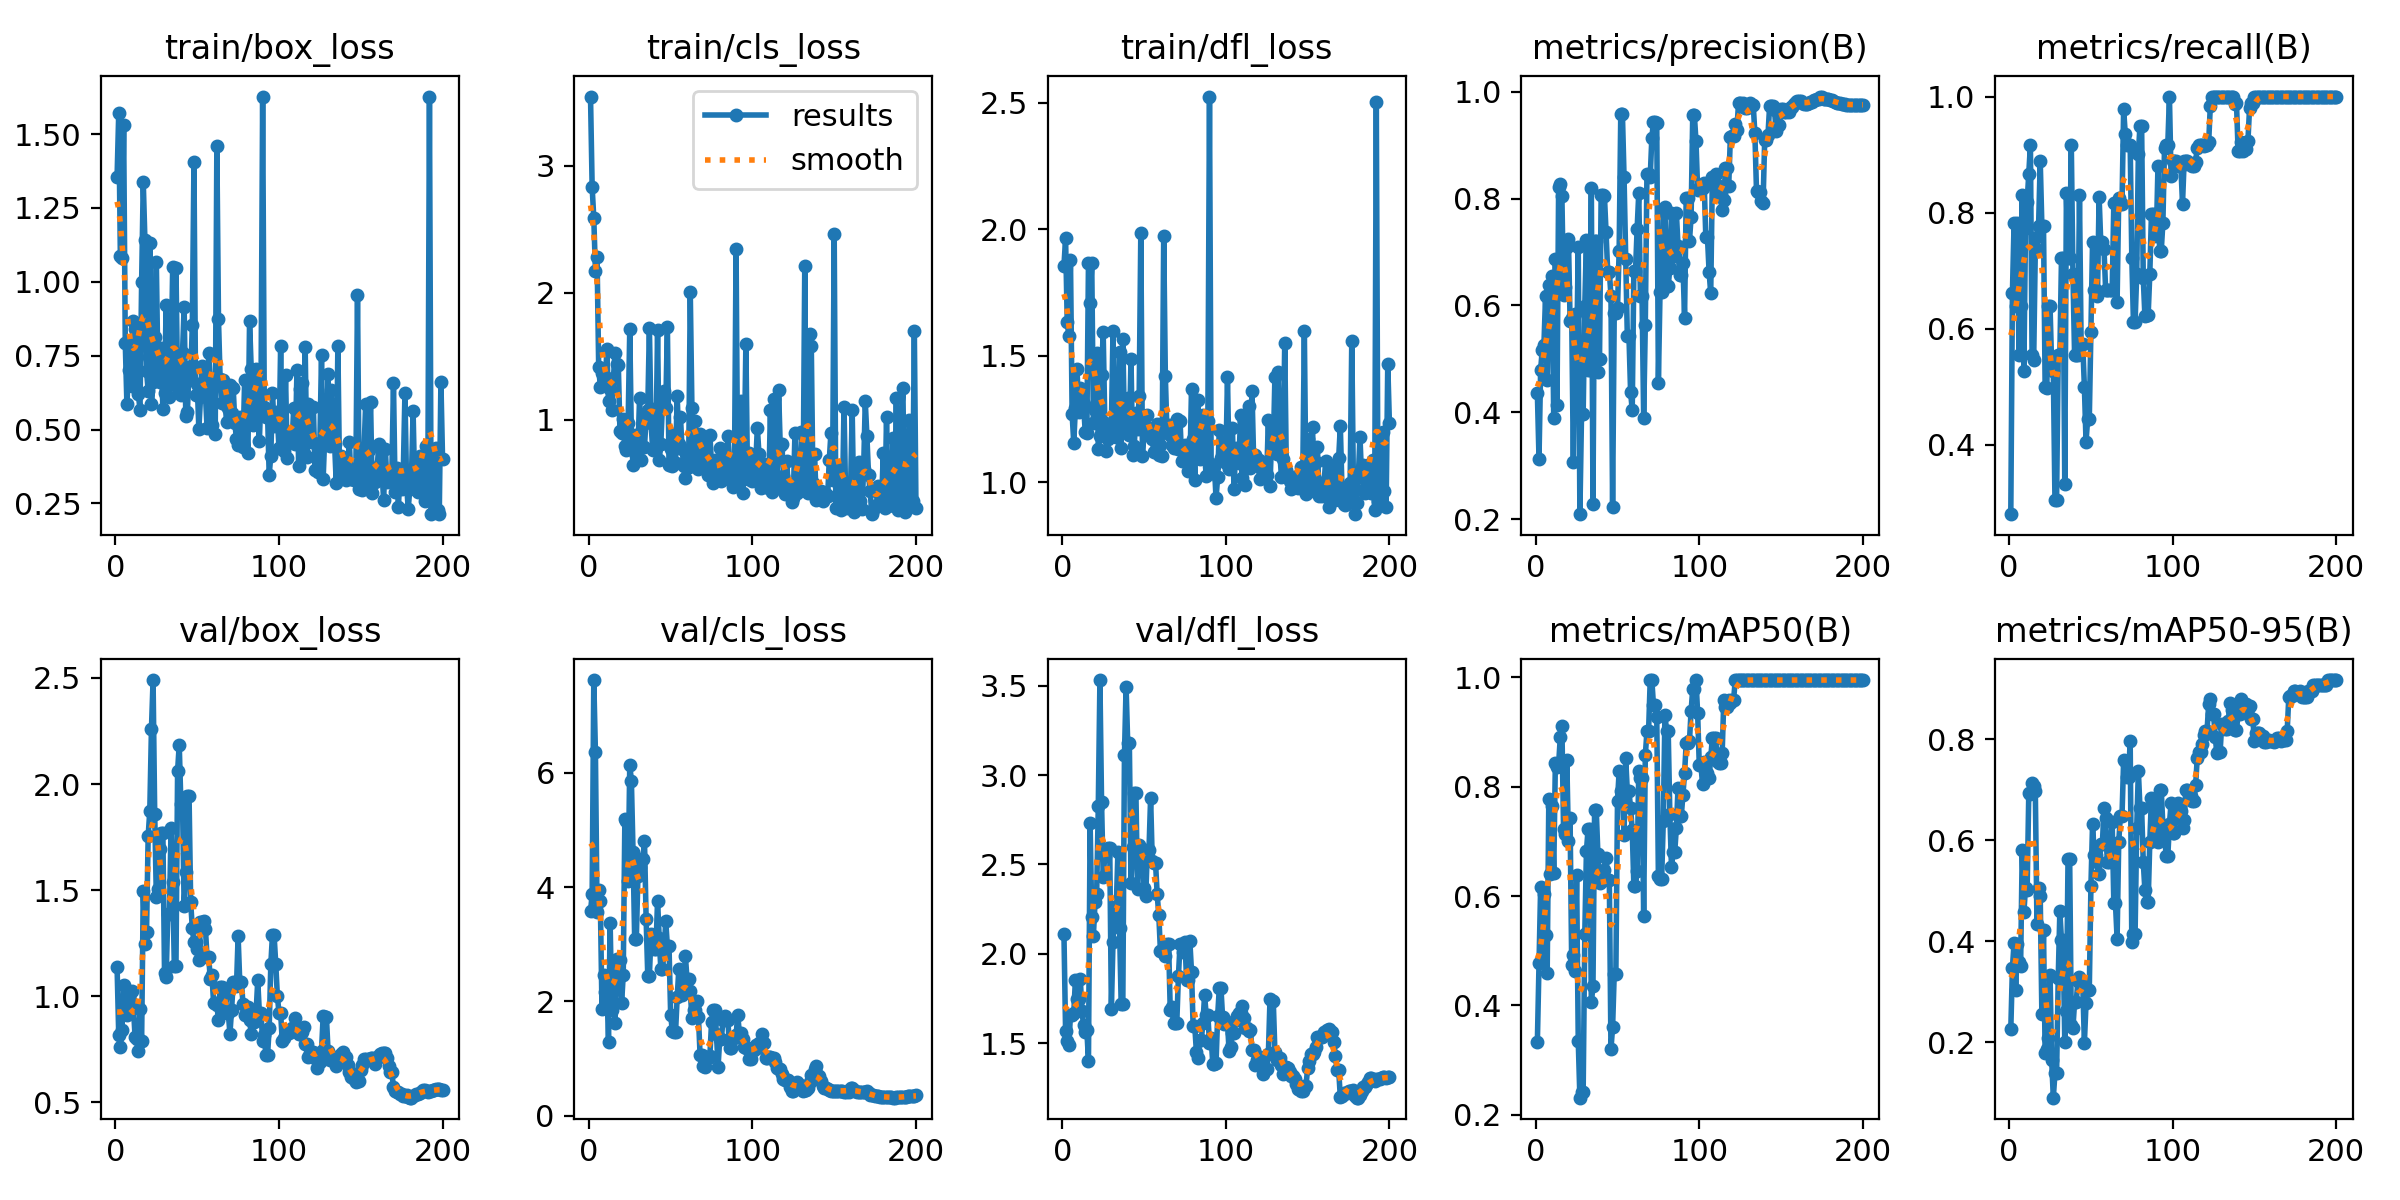

Values plotted in this chart, from the file beside it:
epoch, time, train/box_loss, train/cls_loss, train/dfl_loss, metrics/precision(B), metrics/recall(B), metrics/mAP50(B), metrics/mAP50-95(B), val/box_loss, val/cls_loss, val/dfl_loss, lr/pg0, lr/pg1, lr/pg2
1, 20.22, 1.356, 3.546, 1.855, 0.4353, 0.2808, 0.3337, 0.2254, 1.135, 3.575, 2.112, 2.858e-05, 2.858e-05, 2.858e-05
2, 39.01, 1.57, 2.832, 1.963, 0.3132, 0.6622, 0.4777, 0.3476, 0.8181, 3.871, 1.57, 7.10963e-05, 7.10963e-05, 7.10963e-05
3, 58.02, 1.087, 2.589, 1.634, 0.4798, 0.7816, 0.6166, 0.3967, 0.7602, 7.622, 1.512, 0.0001132, 0.0001132, 0.0001132
4, 77.81, 1.082, 2.172, 1.576, 0.517, 0.6389, 0.4817, 0.304, 0.8393, 6.36, 1.491, 0.0001549, 0.0001549, 0.0001549
5, 97.04, 1.532, 2.281, 1.878, 0.5252, 0.7822, 0.6046, 0.3937, 1.054, 3.561, 1.659, 0.0001961, 0.0001961, 0.0001961
6, 116.3, 0.793, 1.414, 1.27, 0.617, 0.5556, 0.528, 0.3585, 0.937, 3.948, 1.657, 0.0002369, 0.0002369, 0.0002369
7, 136.4, 0.5863, 1.26, 1.155, 0.46, 0.6389, 0.4591, 0.3508, 0.9111, 3.762, 1.667, 0.0002773, 0.0002773, 0.0002773
8, 155.5, 0.7009, 1.365, 1.293, 0.6391, 0.831, 0.777, 0.5817, 1.021, 1.868, 1.854, 0.0003173, 0.0003173, 0.0003173
9, 174.5, 0.7625, 1.348, 1.447, 0.5743, 0.5278, 0.6403, 0.4572, 0.9829, 2.461, 1.747, 0.0003568, 0.0003568, 0.0003568
10, 193.8, 0.646, 1.278, 1.276, 0.6554, 0.7745, 0.7639, 0.5061, 1.023, 2.16, 1.745, 0.0003959, 0.0003959, 0.0003959
11, 212.8, 0.867, 1.554, 1.372, 0.3885, 0.8189, 0.6426, 0.5014, 0.9481, 2.297, 1.86, 0.0004346, 0.0004346, 0.0004346
12, 232.3, 0.8389, 1.145, 1.326, 0.6871, 0.867, 0.8429, 0.694, 0.8058, 1.281, 1.679, 0.0004729, 0.0004729, 0.0004729
13, 252.9, 0.7463, 1.245, 1.307, 0.4127, 0.9167, 0.8353, 0.6915, 0.7968, 3.372, 1.604, 0.0005108, 0.0005108, 0.0005108
14, 280.3, 0.62, 1.074, 1.2, 0.8218, 0.5556, 0.8409, 0.7147, 0.7431, 1.854, 1.56, 0.0005482, 0.0005482, 0.0005482
15, 304.6, 0.5674, 1.33, 1.195, 0.8278, 0.5463, 0.89, 0.7075, 0.9373, 2.378, 1.572, 0.0005852, 0.0005852, 0.0005852
16, 344.9, 0.9986, 1.524, 1.867, 0.8056, 0.7388, 0.9104, 0.6976, 0.7892, 1.623, 1.403, 0.0006218, 0.0006218, 0.0006218
17, 375.3, 1.338, 1.442, 1.707, 0.6196, 0.7576, 0.7235, 0.4339, 1.497, 2.742, 2.734, 0.0006579, 0.0006579, 0.0006579
18, 396.4, 1.143, 1.431, 1.867, 0.6344, 0.7778, 0.7134, 0.5064, 1.244, 2.403, 2.209, 0.0006936, 0.0006936, 0.0006936
19, 415.4, 0.6981, 0.9112, 1.233, 0.7101, 0.8889, 0.8488, 0.4897, 1.301, 2.729, 2.1, 0.0007289, 0.0007289, 0.0007289
20, 435.3, 0.6304, 0.8986, 1.286, 0.7244, 0.7778, 0.701, 0.2561, 1.755, 1.964, 2.287, 0.0007638, 0.0007638, 0.0007638
21, 454.4, 1.131, 1.005, 1.512, 0.5715, 0.7778, 0.7426, 0.4217, 1.874, 2.457, 2.335, 0.0007983, 0.0007983, 0.0007983
22, 473.1, 0.5864, 0.7905, 1.131, 0.5764, 0.5, 0.4732, 0.1784, 2.258, 5.184, 2.825, 0.0008323, 0.0008323, 0.0008323
23, 492.1, 0.6608, 0.7659, 1.181, 0.3066, 0.4982, 0.493, 0.1858, 2.49, 5.157, 3.531, 0.0008659, 0.0008659, 0.0008659
24, 511.3, 0.8139, 0.9787, 1.423, 0.5834, 0.6389, 0.4628, 0.2082, 1.859, 4.099, 2.847, 0.0008991, 0.0008991, 0.0008991
25, 530.7, 1.067, 1.712, 1.593, 0.5046, 0.6389, 0.6391, 0.3338, 1.466, 6.143, 2.432, 0.0009318, 0.0009318, 0.0009318
26, 549.8, 0.6827, 0.86, 1.234, 0.7091, 0.5354, 0.3352, 0.1644, 1.507, 5.852, 2.546, 0.0009642, 0.0009642, 0.0009642
27, 568, 0.6607, 0.6443, 1.124, 0.2091, 0.5278, 0.2315, 0.09001, 1.696, 4.61, 2.576, 0.0009961, 0.0009961, 0.0009961
28, 586.6, 0.7762, 0.8771, 1.17, 0.3962, 0.3056, 0.2426, 0.1382, 1.77, 3.09, 2.594, 0.001028, 0.001028, 0.001028
29, 604.6, 0.5688, 0.7197, 1.192, 0.3962, 0.3056, 0.2426, 0.1382, 1.77, 3.09, 2.594, 0.001059, 0.001059, 0.001059
30, 623.3, 0.6223, 0.7641, 1.223, 0.5991, 0.5556, 0.5305, 0.3266, 1.111, 4.196, 1.691, 0.001089, 0.001089, 0.001089
31, 642.5, 0.9221, 1.175, 1.597, 0.7226, 0.5556, 0.6821, 0.4597, 1.088, 4.357, 2.066, 0.001119, 0.001119, 0.001119
32, 661.1, 0.7315, 0.684, 1.181, 0.4787, 0.7213, 0.7223, 0.4019, 1.388, 4.49, 2.263, 0.001149, 0.001149, 0.001149
33, 680, 0.6103, 0.9671, 1.178, 0.4787, 0.7213, 0.7223, 0.4019, 1.388, 4.49, 2.263, 0.001179, 0.001179, 0.001179
34, 698.4, 0.7085, 0.7879, 1.287, 0.82, 0.3333, 0.4065, 0.2012, 1.792, 4.81, 2.569, 0.001196, 0.001196, 0.001196
35, 717.3, 1.051, 1.013, 1.514, 0.2277, 0.8333, 0.4353, 0.2614, 1.538, 3.449, 2.144, 0.001189, 0.001189, 0.001189
36, 735.9, 0.6533, 1.079, 1.136, 0.7215, 0.7222, 0.7581, 0.5636, 1.141, 2.449, 1.718, 0.001181, 0.001181, 0.001181
37, 755.7, 1.048, 1.724, 1.567, 0.7215, 0.7222, 0.7581, 0.5636, 1.141, 2.449, 1.718, 0.001174, 0.001174, 0.001174
38, 774.7, 0.6397, 0.9773, 1.209, 0.4753, 0.9167, 0.6774, 0.2347, 2.062, 3.171, 3.113, 0.001167, 0.001167, 0.001167
39, 793.1, 0.7087, 0.7659, 1.205, 0.4997, 0.6944, 0.6239, 0.2284, 2.186, 3.006, 3.494, 0.00116, 0.00116, 0.00116
40, 811.7, 0.6167, 1.089, 1.334, 0.807, 0.5556, 0.6454, 0.2793, 1.907, 2.923, 3.177, 0.001153, 0.001153, 0.001153
41, 831.1, 0.7594, 0.7754, 1.186, 0.807, 0.5556, 0.6454, 0.2793, 1.907, 2.923, 3.177, 0.001146, 0.001146, 0.001146
42, 848.7, 0.916, 1.707, 1.487, 0.8054, 0.5556, 0.647, 0.3208, 1.423, 3.763, 2.397, 0.001139, 0.001139, 0.001139
43, 867.6, 0.5453, 0.683, 1.107, 0.7375, 0.8308, 0.6701, 0.3302, 1.585, 3.111, 2.596, 0.001132, 0.001132, 0.001132
44, 885.7, 0.5595, 0.8112, 1.144, 0.6634, 0.5737, 0.6288, 0.3158, 1.945, 2.563, 2.901, 0.001125, 0.001125, 0.001125
45, 903.8, 0.7111, 1.133, 1.273, 0.6634, 0.5737, 0.6288, 0.3158, 1.945, 2.563, 2.901, 0.001118, 0.001118, 0.001118
46, 922.9, 0.6702, 1.231, 1.212, 0.6181, 0.5, 0.3204, 0.1987, 1.443, 2.883, 2.361, 0.001111, 0.001111, 0.001111
47, 941.5, 0.8552, 1.092, 1.341, 0.2231, 0.4057, 0.36, 0.2769, 1.319, 3.403, 2.609, 0.001104, 0.001104, 0.001104
48, 960.3, 1.405, 1.73, 1.985, 0.5854, 0.4444, 0.4579, 0.3034, 1.254, 2.966, 2.582, 0.001097, 0.001097, 0.001097
49, 979.2, 0.6159, 0.647, 1.105, 0.5854, 0.4444, 0.4579, 0.3034, 1.254, 2.966, 2.582, 0.001089, 0.001089, 0.001089
50, 998.1, 0.6528, 0.7706, 1.206, 0.5953, 0.5946, 0.7742, 0.5096, 1.222, 1.762, 2.368, 0.001082, 0.001082, 0.001082
51, 1018, 0.5019, 0.6361, 1.207, 0.7013, 0.75, 0.8282, 0.6332, 1.169, 1.49, 2.321, 0.001075, 0.001075, 0.001075
52, 1036, 0.6115, 0.8851, 1.268, 0.9592, 0.6667, 0.7913, 0.5719, 1.348, 1.468, 2.58, 0.001068, 0.001068, 0.001068
53, 1056, 0.7151, 0.6626, 1.207, 0.9592, 0.6667, 0.7913, 0.5719, 1.348, 1.468, 2.58, 0.001061, 0.001061, 0.001061
54, 1074, 0.7009, 1.189, 1.183, 0.841, 0.6561, 0.7126, 0.5579, 1.355, 2.068, 2.874, 0.001054, 0.001054, 0.001054
55, 1093, 0.6213, 0.8125, 1.172, 0.6869, 0.8276, 0.8518, 0.5335, 1.318, 2.568, 2.521, 0.001047, 0.001047, 0.001047
56, 1112, 0.5068, 1.022, 1.118, 0.5432, 0.7497, 0.7923, 0.5926, 1.186, 2.109, 2.51, 0.00104, 0.00104, 0.00104
57, 1131, 0.7578, 0.7667, 1.176, 0.5432, 0.7497, 0.7923, 0.5926, 1.186, 2.109, 2.51, 0.001033, 0.001033, 0.001033
58, 1150, 0.6633, 0.6361, 1.23, 0.438, 0.7379, 0.7605, 0.6646, 1.08, 2.167, 2.334, 0.001026, 0.001026, 0.001026
59, 1168, 0.5166, 0.5422, 1.108, 0.4043, 0.6667, 0.7209, 0.6441, 1.1, 2.8, 2.216, 0.001019, 0.001019, 0.001019
60, 1187, 0.6737, 0.7296, 1.147, 0.6639, 0.6667, 0.6188, 0.5563, 0.9694, 2.388, 2.016, 0.001012, 0.001012, 0.001012
... 140 more rows
